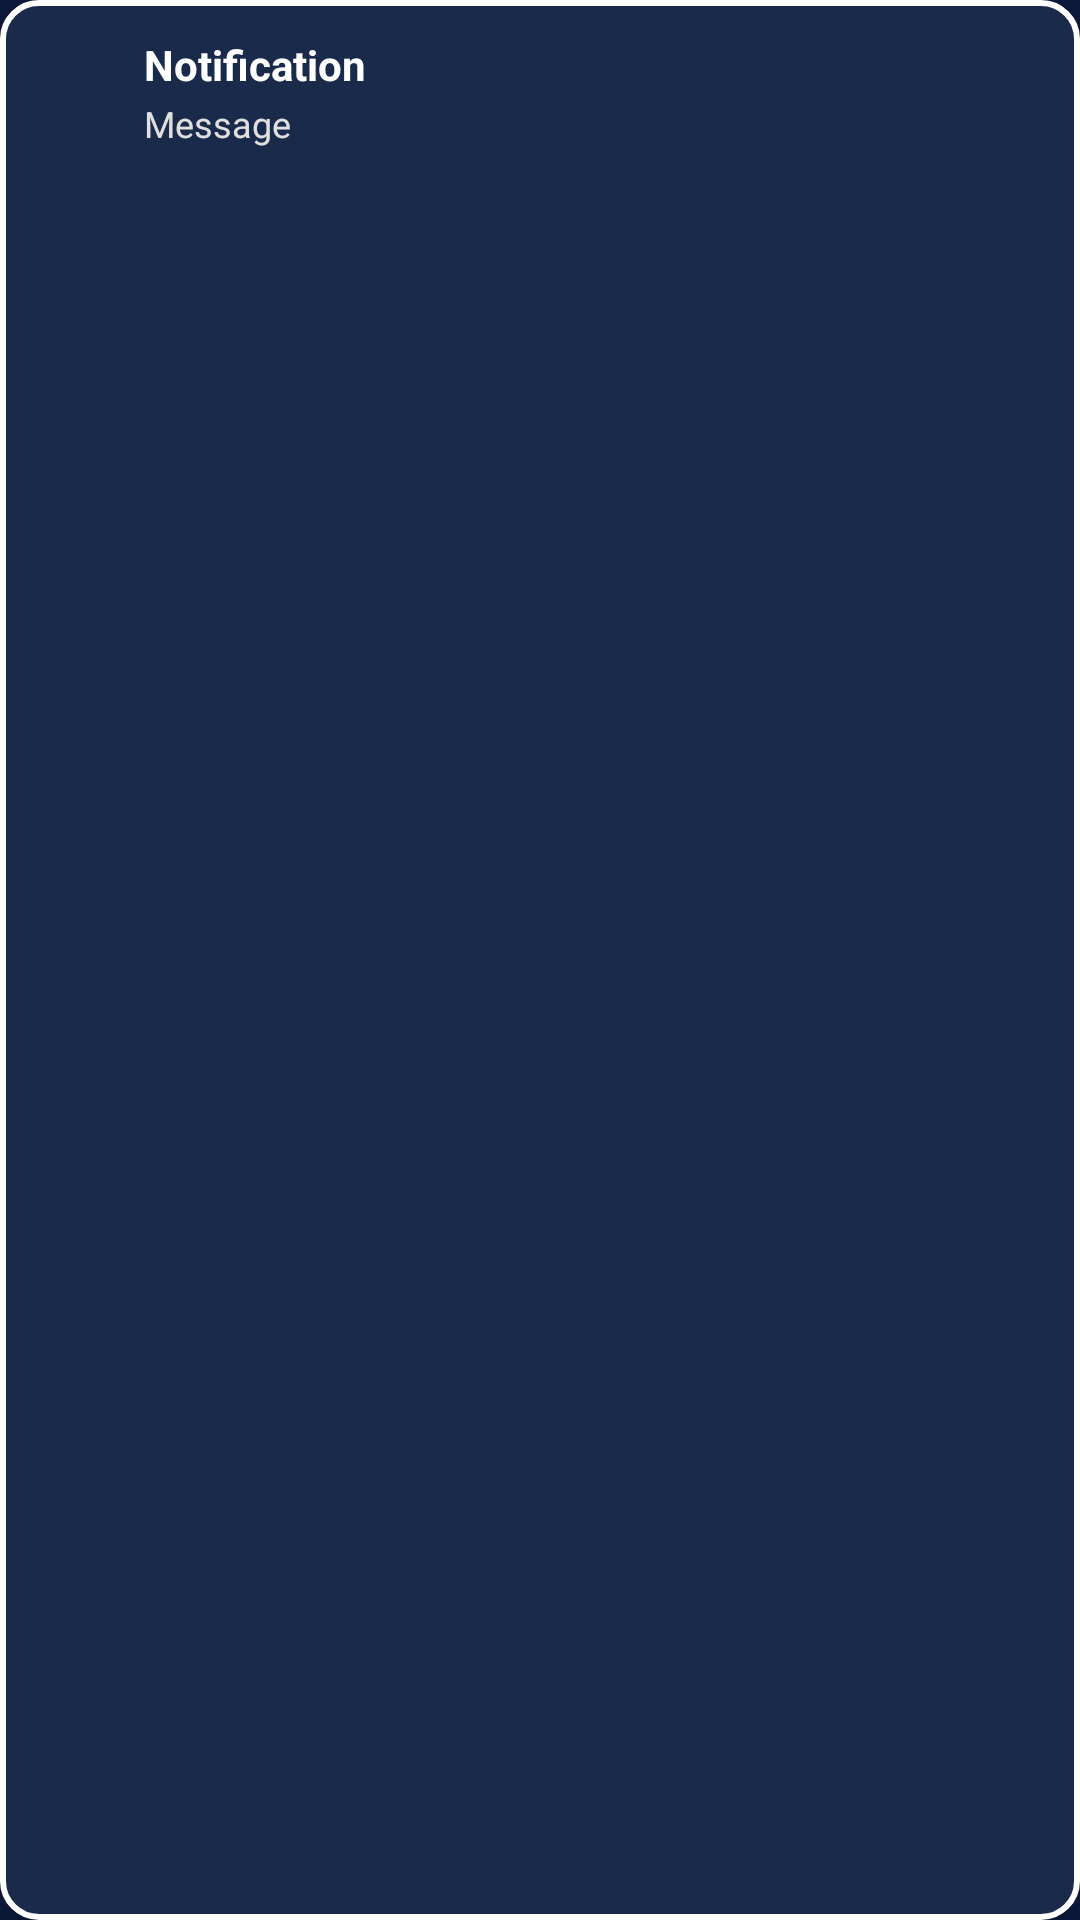

This screen was rendered from an Android layout file. Write that file and the resources it references.
<!-- AndroidManifest.xml: application theme Theme.RateFlow -->
<!-- res/layout/custom_dropdown_notification.xml -->
<?xml version="1.0" encoding="utf-8"?>
<LinearLayout xmlns:android="http://schemas.android.com/apk/res/android"
    android:layout_width="match_parent"
    android:layout_height="wrap_content"
    android:layout_marginHorizontal="16dp"
    android:layout_marginTop="8dp"
    android:background="@drawable/background_with_border"
    android:elevation="8dp"
    android:orientation="horizontal"
    android:padding="12dp">

    <ImageView
        android:id="@+id/ivNotificationIcon"
        android:layout_width="24dp"
        android:layout_height="24dp"
        android:layout_gravity="center_vertical"
        android:src="@drawable/ic_notifications"
        android:tint="#FFFFFF" />

    <LinearLayout
        android:layout_width="0dp"
        android:layout_height="wrap_content"
        android:layout_weight="1"
        android:layout_marginStart="12dp"
        android:orientation="vertical">

        <TextView
            android:id="@+id/tvNotificationTitle"
            android:layout_width="wrap_content"
            android:layout_height="wrap_content"
            android:text="Notification"
            android:textColor="#FFFFFF"
            android:textSize="14sp"
            android:textStyle="bold" />

        <TextView
            android:id="@+id/tvNotificationMessage"
            android:layout_width="wrap_content"
            android:layout_height="wrap_content"
            android:text="Message"
            android:textColor="#E0E0E0"
            android:textSize="12sp"
            android:layout_marginTop="2dp" />

    </LinearLayout>

    <ImageView
        android:id="@+id/ivCloseNotification"
        android:layout_width="20dp"
        android:layout_height="20dp"
        android:layout_gravity="center_vertical"
        android:src="@drawable/ic_close_white"
        android:padding="2dp"
        android:clickable="true"
        android:focusable="true"
        android:background="?attr/selectableItemBackgroundBorderless" />

</LinearLayout>
<!-- resources referenced by this layout -->
<resources>
  <!-- drawable background_with_border (drawable) -->
  <shape xmlns:android="http://schemas.android.com/apk/res/android">
  
      
      <solid android:color="#1A2A4A"/>
  
      
      <stroke
          android:width="2dp"
          android:color="#FFFFFF"/>
  
      
      <corners android:radius="12dp"/>
  
      
      <padding
          android:left="20dp"
          android:top="20dp"
          android:right="20dp"
          android:bottom="20dp"/>
  </shape>
  <style name="Theme.RateFlow" parent="Theme.MaterialComponents.DayNight.NoActionBar">
          
          <item name="colorPrimary">#00BFFF</item>
          <item name="colorPrimaryVariant">#0099CC</item>
          <item name="colorOnPrimary">#FFFFFF</item>
  
          
          <item name="colorSecondary">#00BFFF</item>
          <item name="colorSecondaryVariant">#0099CC</item>
          <item name="colorOnSecondary">#FFFFFF</item>
  
          
          <item name="android:statusBarColor">#0D1B3E</item>
  
          
          <item name="android:windowBackground">#0D1B3E</item>
      </style>
</resources>
